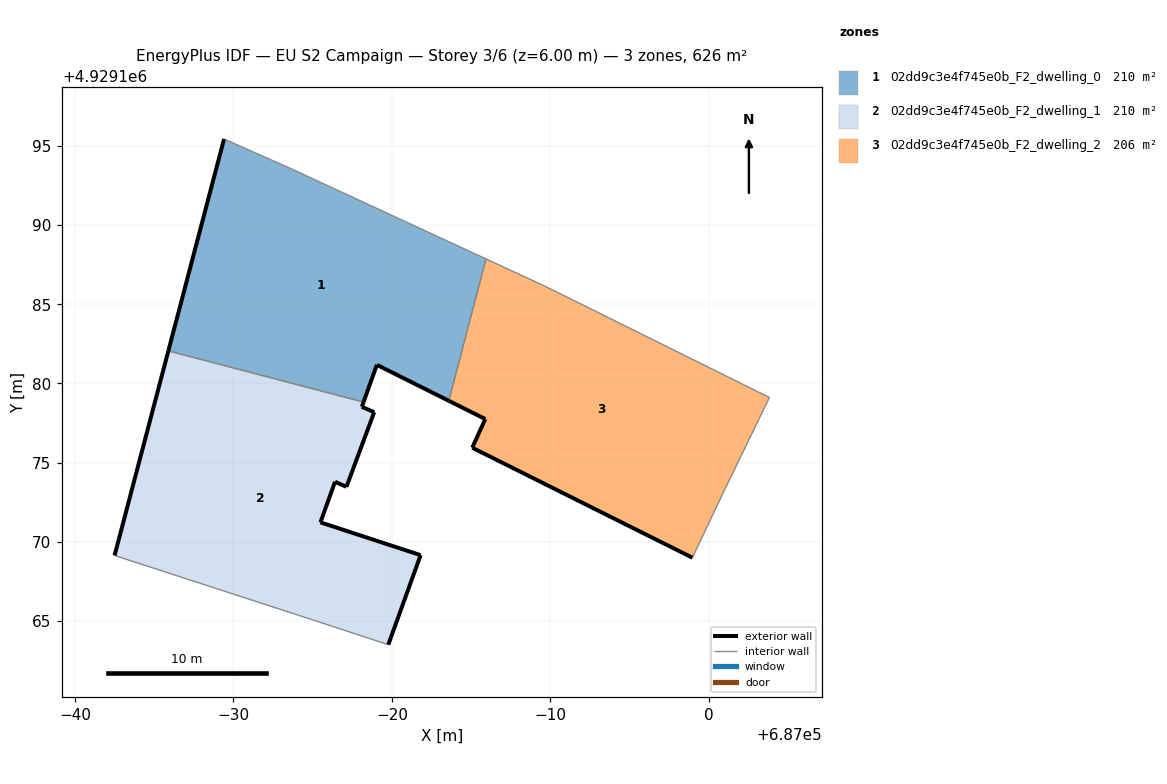
=== STOREY PLAN SPEC (per zone: floor XY polygon, exterior-wall plan segments, windows/doors) ===
zone 1: 02dd9c3e4f745e0b_F2_dwelling_0  (210.0 m²)
  floor: (686983.59, 4929178.91) (686985.93, 4929187.86) (686973.56, 4929193.58) (686969.41, 4929195.42) (686965.89, 4929182.06) (686978.21, 4929178.83) (686979.05, 4929181.17)
  exterior wall: (686983.59, 4929178.91) – (686979.05, 4929181.17)  [5.1 m]
  exterior wall: (686979.05, 4929181.17) – (686978.21, 4929178.83)  [2.5 m]
  exterior wall: (686965.89, 4929182.06) – (686969.41, 4929195.42)  [13.8 m]
  interior walls: 4
zone 2: 02dd9c3e4f745e0b_F2_dwelling_1  (210.0 m²)
  floor: (686979.77, 4929163.52) (686981.81, 4929169.17) (686975.49, 4929171.24) (686976.41, 4929173.80) (686977.13, 4929173.48) (686978.88, 4929178.18) (686978.10, 4929178.53) (686978.21, 4929178.83) (686965.89, 4929182.06) (686962.50, 4929169.15) (686974.87, 4929165.13)
  exterior wall: (686962.50, 4929169.15) – (686965.89, 4929182.06)  [13.3 m]
  exterior wall: (686978.21, 4929178.83) – (686978.10, 4929178.53)  [0.3 m]
  exterior wall: (686978.10, 4929178.53) – (686978.88, 4929178.18)  [0.9 m]
  exterior wall: (686978.88, 4929178.18) – (686977.13, 4929173.48)  [5.0 m]
  exterior wall: (686977.13, 4929173.48) – (686976.41, 4929173.80)  [0.8 m]
  exterior wall: (686976.41, 4929173.80) – (686975.49, 4929171.24)  [2.7 m]
  exterior wall: (686975.49, 4929171.24) – (686981.81, 4929169.17)  [6.7 m]
  exterior wall: (686981.81, 4929169.17) – (686979.77, 4929163.52)  [6.0 m]
  interior walls: 3
zone 3: 02dd9c3e4f745e0b_F2_dwelling_2  (205.7 m²)
  floor: (686998.96, 4929169.00) (687000.84, 4929172.97) (687003.82, 4929179.12) (686989.66, 4929186.13) (686985.93, 4929187.86) (686983.59, 4929178.91) (686985.89, 4929177.75) (686985.07, 4929175.95)
  exterior wall: (686985.89, 4929177.75) – (686983.59, 4929178.91)  [2.6 m]
  exterior wall: (686998.96, 4929169.00) – (686985.07, 4929175.95)  [15.5 m]
  exterior wall: (686985.07, 4929175.95) – (686985.89, 4929177.75)  [2.0 m]
  interior walls: 5

=== DERIVED (storey summary) ===
Building: EU S2 Campaign
Storey: 3 of 6  (floor level z = 6.00 m)
Storey gross floor area: 625.8 m²
Zones on this storey: 3
  - 02dd9c3e4f745e0b_F2_dwelling_0: floor 210.0 m²; exterior wall 21.4 m (64.2 m²); WWR 0.0%
  - 02dd9c3e4f745e0b_F2_dwelling_1: floor 210.0 m²; exterior wall 35.7 m (107.1 m²); WWR 0.0%
  - 02dd9c3e4f745e0b_F2_dwelling_2: floor 205.7 m²; exterior wall 20.1 m (60.3 m²); WWR 0.0%
Zone adjacency (shared interzone walls):
  - 02dd9c3e4f745e0b_F2_dwelling_0 ↔ 02dd9c3e4f745e0b_F2_dwelling_1
  - 02dd9c3e4f745e0b_F2_dwelling_0 ↔ 02dd9c3e4f745e0b_F2_dwelling_2